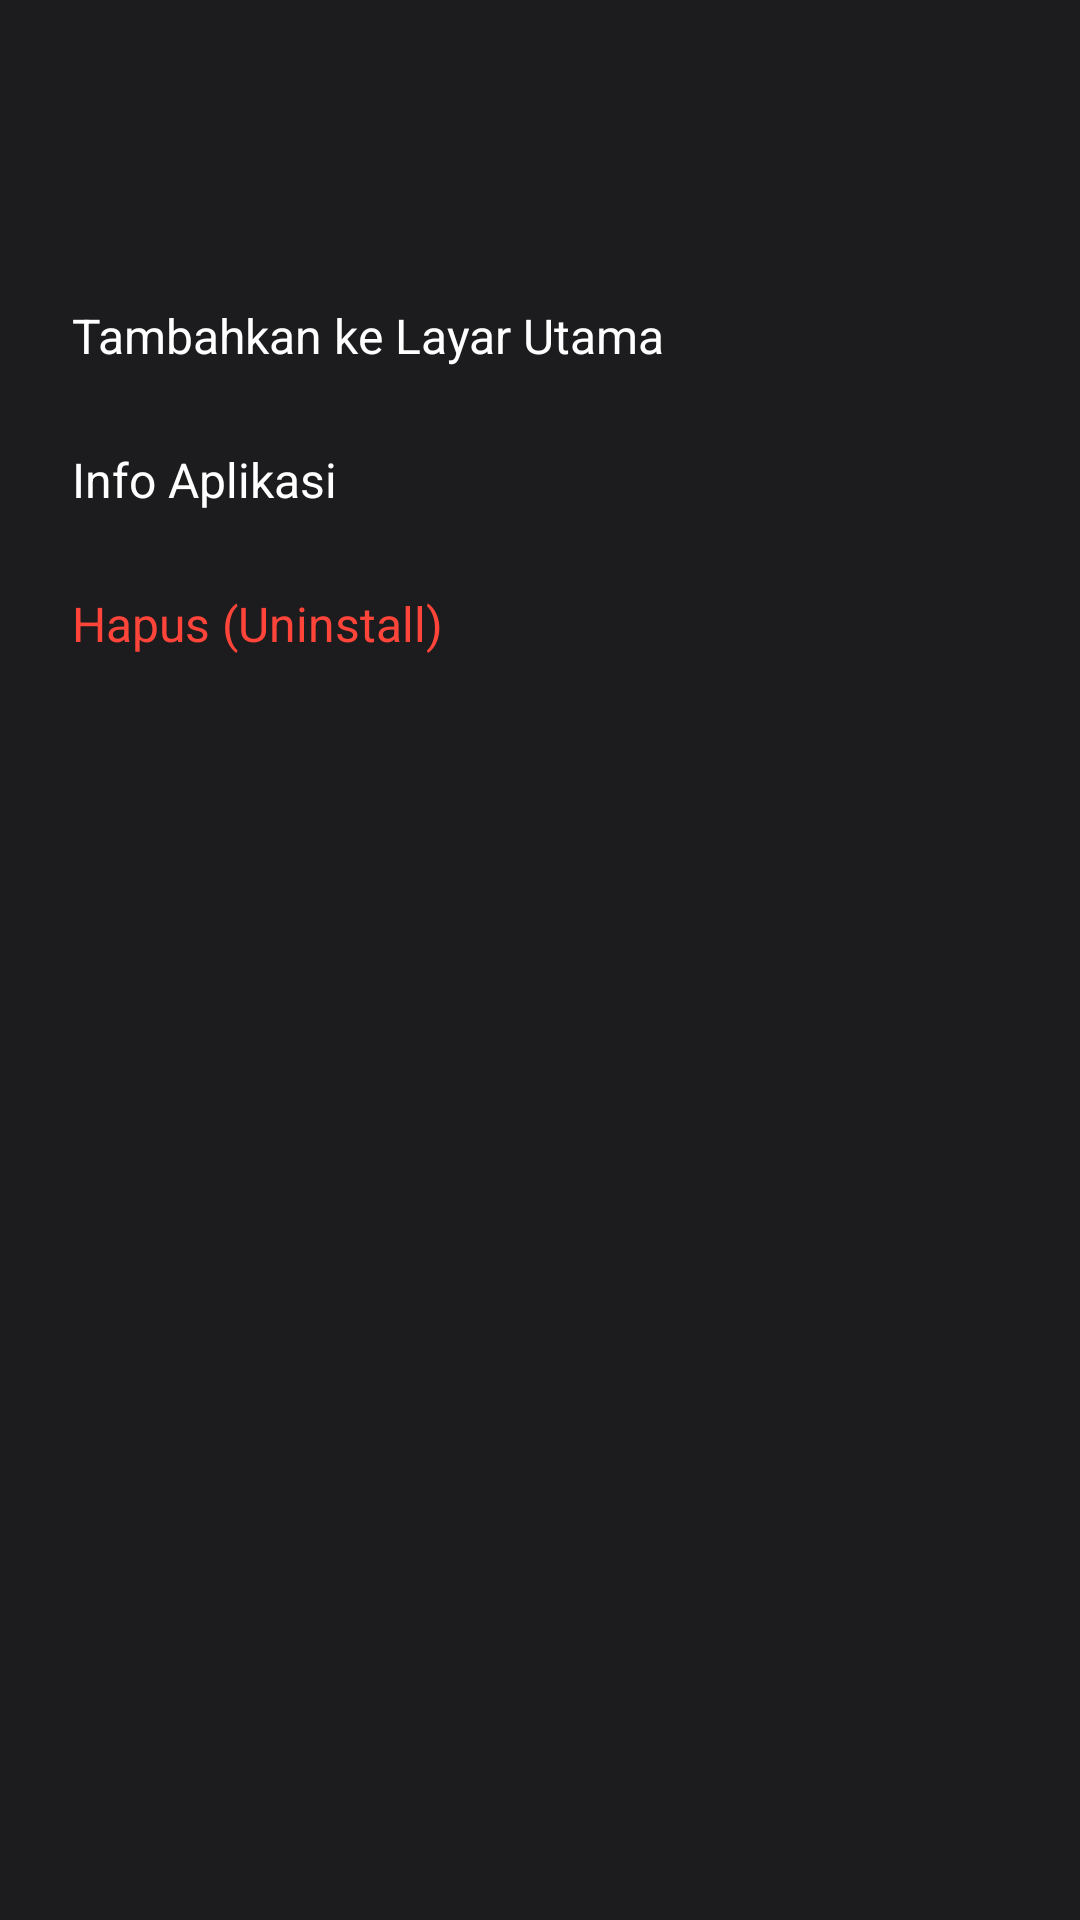

This screen was rendered from an Android layout file. Write that file and the resources it references.
<!-- AndroidManifest.xml: application theme Theme.LeanLauncher -->
<!-- res/layout/bottom_sheet_app.xml -->
<?xml version="1.0" encoding="utf-8"?>
<LinearLayout xmlns:android="http://schemas.android.com/apk/res/android"
    android:layout_width="match_parent"
    android:layout_height="wrap_content"
    android:orientation="vertical"
    android:background="#1C1C1E"
    android:padding="24dp">

    <LinearLayout android:layout_width="match_parent" android:layout_height="wrap_content" android:orientation="horizontal" android:gravity="center_vertical" android:layout_marginBottom="16dp">
        <ImageView android:id="@+id/bsIcon" android:layout_width="48dp" android:layout_height="48dp" />
        <TextView android:id="@+id/bsLabel" android:layout_width="wrap_content" android:layout_height="wrap_content" android:textColor="@color/text" android:textSize="18sp" android:textStyle="bold" android:layout_marginStart="16dp"/>
    </LinearLayout>

    <TextView android:id="@+id/btnPin" android:layout_width="match_parent" android:layout_height="48dp" android:gravity="center_vertical" android:text="Tambahkan ke Layar Utama" android:textColor="@color/text" android:textSize="16sp" />
    <TextView android:id="@+id/btnInfo" android:layout_width="match_parent" android:layout_height="48dp" android:gravity="center_vertical" android:text="Info Aplikasi" android:textColor="@color/text" android:textSize="16sp" />
    <TextView android:id="@+id/btnUninstall" android:layout_width="match_parent" android:layout_height="48dp" android:gravity="center_vertical" android:text="Hapus (Uninstall)" android:textColor="#FF453A" android:textSize="16sp" />
</LinearLayout>
<!-- resources referenced by this layout -->
<resources>
  <color name="text">#FFFFFF</color>
  <style name="Theme.LeanLauncher" parent="android:Theme.Material.NoActionBar">
          <item name="android:windowBackground">@color/bg</item>
          <item name="android:colorBackground">@color/bg</item>
          <item name="android:statusBarColor">@color/bg</item>
          <item name="android:navigationBarColor">@color/bg</item>
          <item name="android:windowLightStatusBar">false</item>
          <item name="android:windowAnimationStyle">@null</item>
          <item name="android:windowDisablePreview">true</item>
      </style>
  <color name="bg">#000000</color>
</resources>
